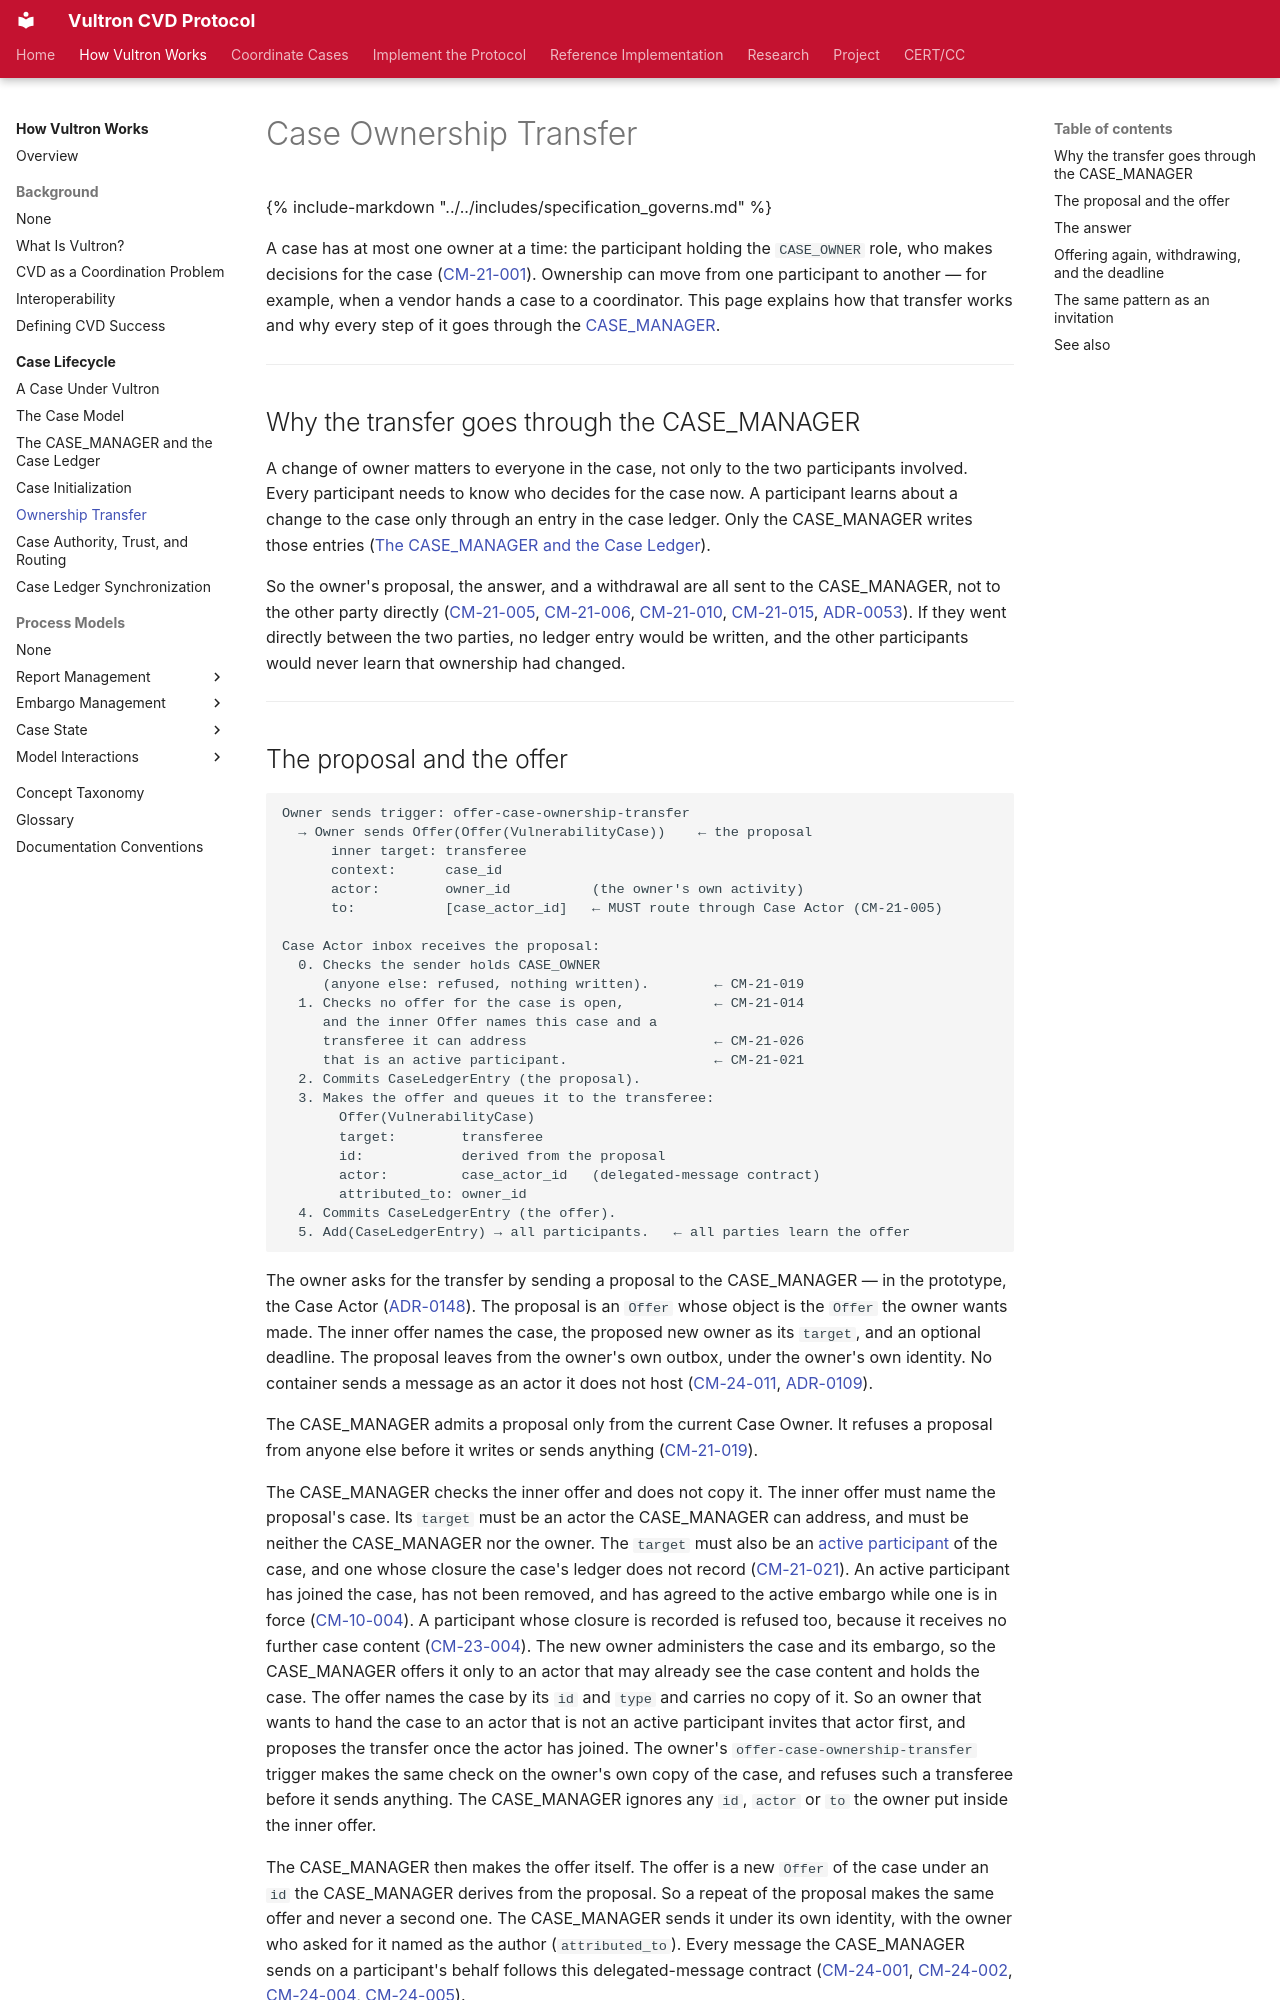

repository: CERTCC/Vultron · page: topics/case_lifecycle/ownership_transfer/index.html · generator: mkdocs

---
stakeholder_type: [platform-developer, project-contributor]
level: 300
page_type: explanation
subject: protocol
introduces: [Case Ownership Transfer]
description: >
  How the CASE_OWNER role moves between participants via the CASE_MANAGER.
---

# Case Ownership Transfer

{% include-markdown "../../includes/specification_governs.md" %}

A case has at most one owner at a time: the participant holding the `CASE_OWNER` role, who makes decisions for the case ([CM-21-001](../../reference/vultron-spec/requirements/case-management.md#cm-21-001)).
Ownership can move from one participant to another — for example, when a vendor hands a case to a coordinator.
This page explains how that transfer works and why every step of it goes through the [CASE_MANAGER](case_manager_and_ledger.md).

---

## Why the transfer goes through the CASE_MANAGER

A change of owner matters to everyone in the case, not only to the two participants involved.
Every participant needs to know who decides for the case now.
A participant learns about a change to the case only through an entry in the case ledger.
Only the CASE_MANAGER writes those entries ([The CASE_MANAGER and the Case Ledger](case_manager_and_ledger.md)).

So the owner's proposal, the answer, and a withdrawal are all sent to the CASE_MANAGER, not to the other party directly ([CM-21-005](../../reference/vultron-spec/requirements/case-management.md#cm-21-005), [CM-21-006](../../reference/vultron-spec/requirements/case-management.md#cm-21-006), [CM-21-010](../../reference/vultron-spec/requirements/case-management.md#cm-21-010), [CM-21-015](../../reference/vultron-spec/requirements/case-management.md#cm-21-015), [ADR-0053](../../adr/0053-ownership-transfer-routed-via-caseactor.md)).
If they went directly between the two parties, no ledger entry would be written, and the other participants would never learn that ownership had changed.

---
